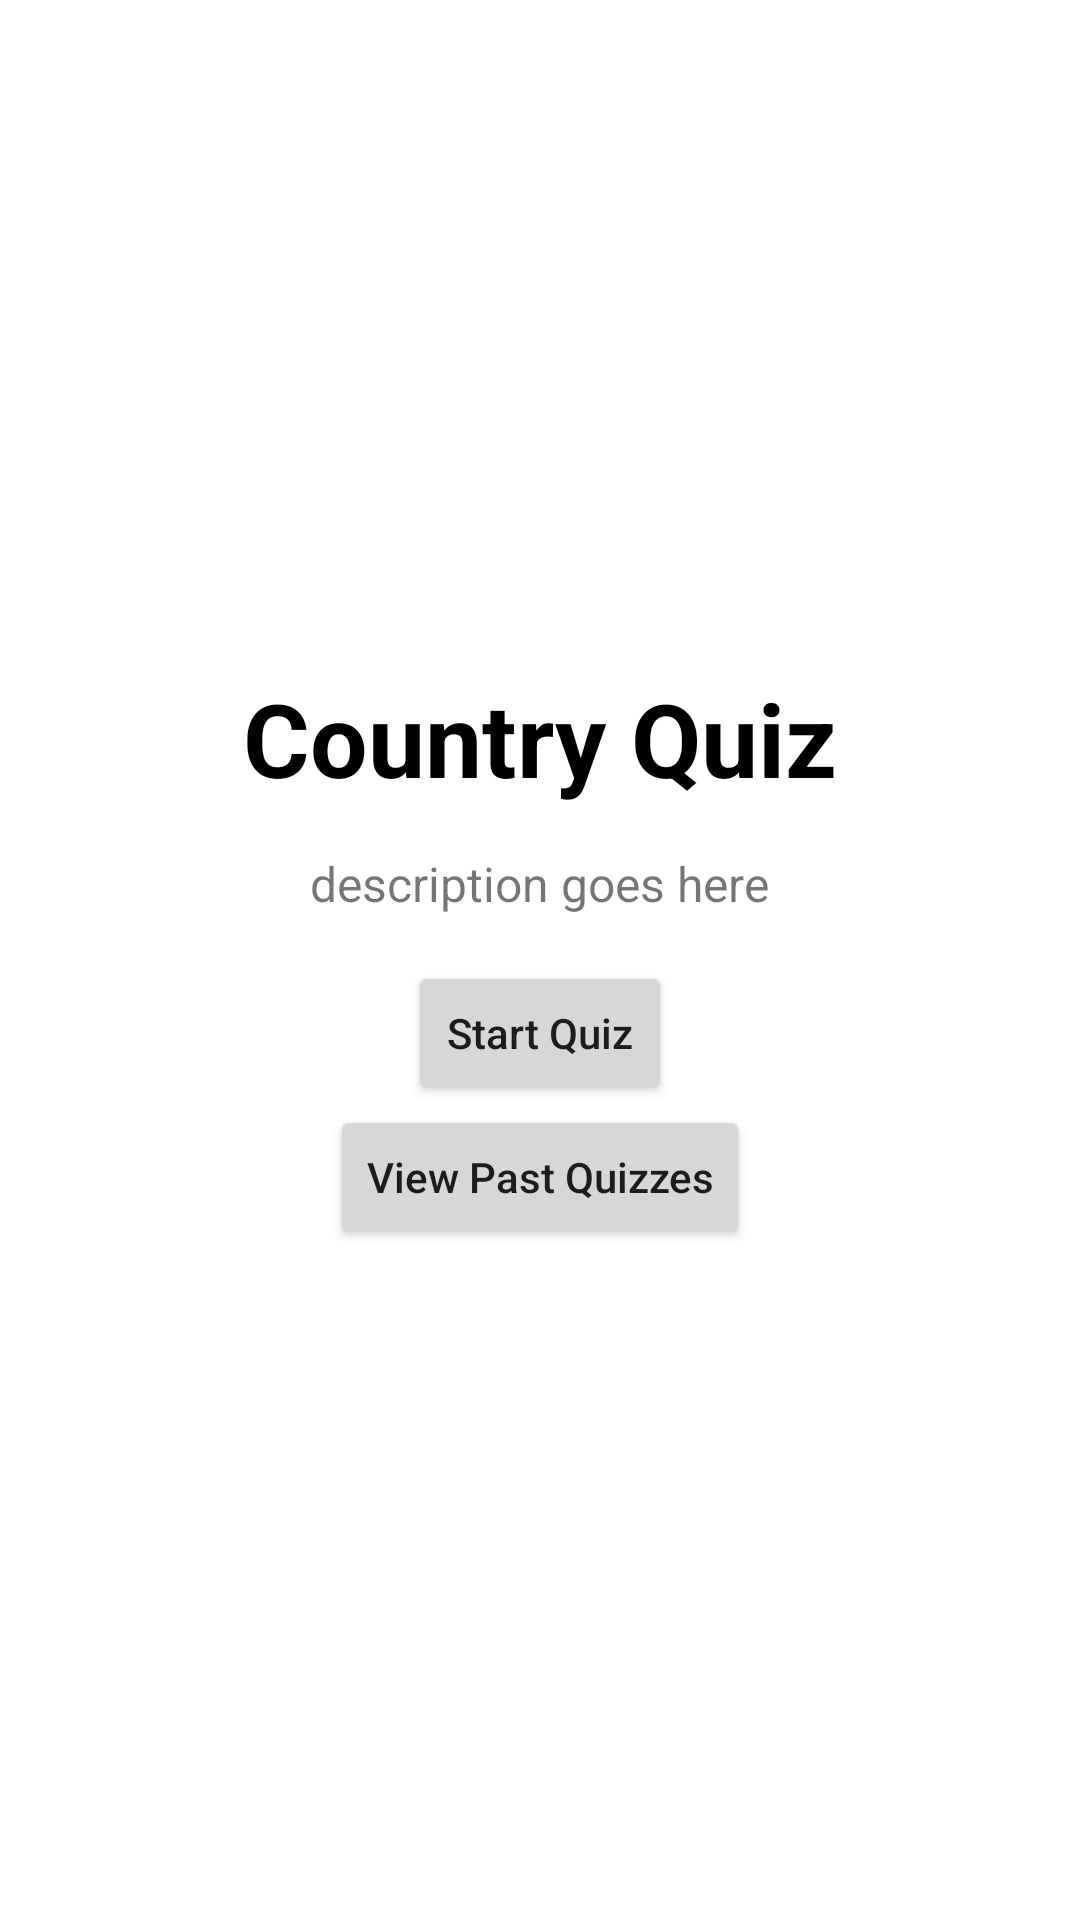

Write the Android layout XML for this screen, with the resource values it uses.
<!-- AndroidManifest.xml: application theme Theme.CountryQuiz -->
<!-- res/layout/activity_main.xml -->
<?xml version="1.0" encoding="utf-8"?>
<LinearLayout xmlns:android="http://schemas.android.com/apk/res/android"
    xmlns:app="http://schemas.android.com/apk/res-auto"
    xmlns:tools="http://schemas.android.com/tools"
    android:id="@+id/linearLayout"
    android:layout_width="match_parent"
    android:layout_height="match_parent"
    android:gravity="center"
    android:orientation="vertical"
    tools:context=".MainActivity">

    <TextView
        android:id="@+id/textView"
        android:layout_width="wrap_content"
        android:layout_height="wrap_content"
        android:text="Country Quiz"
        android:textColor="#000000"
        android:textSize="34sp"
        android:textStyle="bold" />

    <TextView
        android:id="@+id/textView2"
        android:layout_width="wrap_content"
        android:layout_height="wrap_content"
        android:layout_marginLeft="15dp"
        android:layout_marginTop="15dp"
        android:layout_marginRight="15dp"
        android:layout_marginBottom="15dp"
        android:text="description goes here"
        android:textSize="16sp" />

    <Button
        android:id="@+id/button1"
        android:layout_width="wrap_content"
        android:layout_height="wrap_content"
        android:text="Start Quiz"
        android:textAllCaps="false" />

    <Button
        android:id="@+id/button2"
        android:layout_width="wrap_content"
        android:layout_height="wrap_content"
        android:text="View Past Quizzes"
        android:textAllCaps="false" />
</LinearLayout>
<!-- resources referenced by this layout -->
<resources>
  <style name="Theme.CountryQuiz" parent="Theme.MaterialComponents.DayNight.DarkActionBar">
          
          <item name="colorPrimary">@color/purple_500</item>
          <item name="colorPrimaryVariant">@color/purple_700</item>
          <item name="colorOnPrimary">@color/white</item>
          
          <item name="colorSecondary">@color/teal_200</item>
          <item name="colorSecondaryVariant">@color/teal_700</item>
          <item name="colorOnSecondary">@color/black</item>
          
          <item name="android:statusBarColor">?attr/colorPrimaryVariant</item>
          
      </style>
  <!-- not gathered from this repository: default colours our renderer supplied (Android Studio template values) -->
  <color name="purple_500">#FF6200EE</color>
  <color name="purple_700">#FF3700B3</color>
  <color name="teal_200">#FF03DAC5</color>
  <color name="teal_700">#FF018786</color>
  <color name="black">#FF000000</color>
  <color name="white">#FFFFFFFF</color>
</resources>
